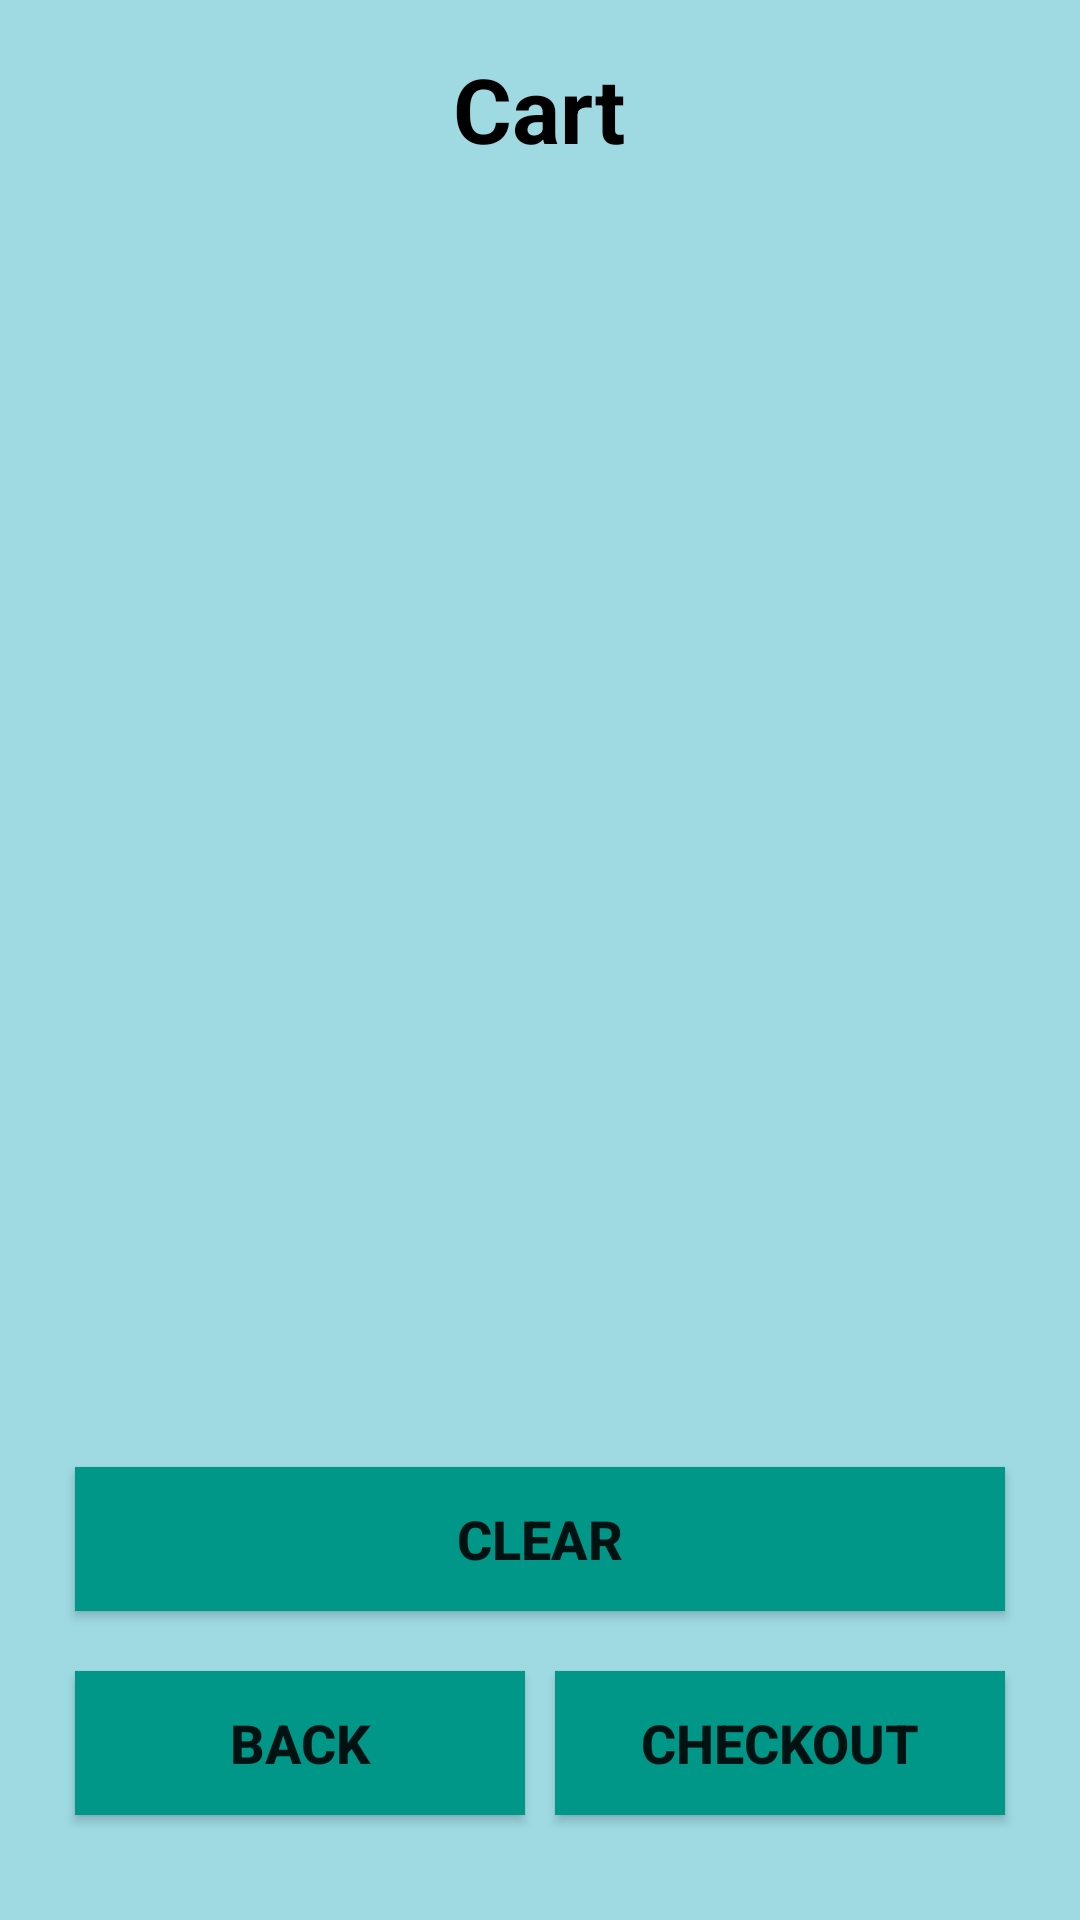

Reconstruct the res/layout file that produces this screen, plus the resources it refers to.
<!-- AndroidManifest.xml: application theme Theme.ProjectBookStoreApp -->
<!-- res/layout/activity_cart.xml -->
<?xml version="1.0" encoding="utf-8"?>
<RelativeLayout xmlns:android="http://schemas.android.com/apk/res/android"
    xmlns:app="http://schemas.android.com/apk/res-auto"
    xmlns:tools="http://schemas.android.com/tools"
    android:layout_width="match_parent"
    android:layout_height="match_parent"
    android:id="@+id/main"
    android:gravity="center_horizontal"
    android:orientation="vertical"
    android:background="#9FDAE3"
    tools:context=".CartActivity">

    <TextView
        android:id="@+id/textViewHeading"
        android:layout_width="wrap_content"
        android:layout_height="wrap_content"
        android:text="Cart"
        android:textColor="@color/black"
        android:textSize="30sp"
        android:textStyle="bold"
        android:layout_alignParentTop="true"
        android:layout_centerHorizontal="true"
        android:layout_marginTop="16dp"/>

    <androidx.recyclerview.widget.RecyclerView
        android:id="@+id/myRecycler"
        android:layout_width="match_parent"
        android:layout_height="match_parent"
        android:layout_above="@id/btnClearContainer"
        android:layout_below="@id/textViewHeading"
        android:layout_alignParentTop="true"
        android:layout_marginTop="58dp"
        android:layout_weight="1"
        android:scrollbarAlwaysDrawVerticalTrack="true"
        android:scrollbars="vertical" />
    <LinearLayout
        android:id="@+id/btnClearContainer"
        android:layout_width="match_parent"
        android:layout_height="wrap_content"
        android:layout_above="@id/buttonContainer"
        android:gravity="center"
        android:layout_marginStart="20dp"
        android:layout_marginEnd="20dp"
        android:layout_marginBottom="10dp">

    <Button
        android:id="@+id/btnClear"
        android:layout_width="match_parent"
        android:layout_height="match_parent"
        android:layout_below="@id/myRecycler"
        android:layout_centerHorizontal="true"
        android:layout_above="@+id/buttonContainer"
        android:padding="4dp"
        android:text="Clear"
        android:background="#009688"
        android:textStyle="bold"
        android:textSize="18dp"
        android:layout_margin="5dp" />
    </LinearLayout>

    <LinearLayout
        android:id="@+id/buttonContainer"
        android:layout_width="match_parent"
        android:layout_height="wrap_content"
        android:layout_alignParentBottom="true"
        android:layout_marginStart="20dp"
        android:layout_marginEnd="20dp"
        android:layout_marginBottom="30dp"
        android:orientation="horizontal"
        android:weightSum="2">

        <Button
            android:id="@+id/btnBack"
            android:layout_width="0dp"
            android:layout_height="wrap_content"
            android:layout_weight="1"
            android:padding="4dp"
            android:text="Back"
            android:background="#009688"
            android:textStyle="bold"
            android:textSize="18dp"
            android:layout_margin="5dp" />

        <Button
            android:id="@+id/btnCheckout"
            android:layout_width="0dp"
            android:layout_height="wrap_content"
            android:layout_weight="1"
            android:padding="4dp"
            android:text="Checkout"
            android:background="#009688"
            android:textStyle="bold"
            android:textSize="18dp"
            android:layout_margin="5dp" />
    </LinearLayout>

</RelativeLayout>
<!-- resources referenced by this layout -->
<resources>
  <style name="Theme.ProjectBookStoreApp" parent="Theme.AppCompat.Light.NoActionBar">
          
          <item name="colorPrimary">@color/purple_500</item>
          <item name="colorPrimaryVariant">@color/purple_700</item>
          <item name="colorOnPrimary">@color/white</item>
          
          <item name="colorSecondary">@color/teal_200</item>
          <item name="colorSecondaryVariant">@color/teal_700</item>
          <item name="colorOnSecondary">@color/black</item>
          
          <item name="android:statusBarColor">?attr/colorPrimaryVariant</item>
          
      </style>
  <!-- not gathered from this repository: default colours our renderer supplied (Android Studio template values) -->
  <color name="purple_500">#FF6200EE</color>
  <color name="purple_700">#FF3700B3</color>
  <color name="teal_200">#FF03DAC5</color>
  <color name="teal_700">#FF018786</color>
  <color name="black">#FF000000</color>
  <color name="white">#FFFFFFFF</color>
</resources>
